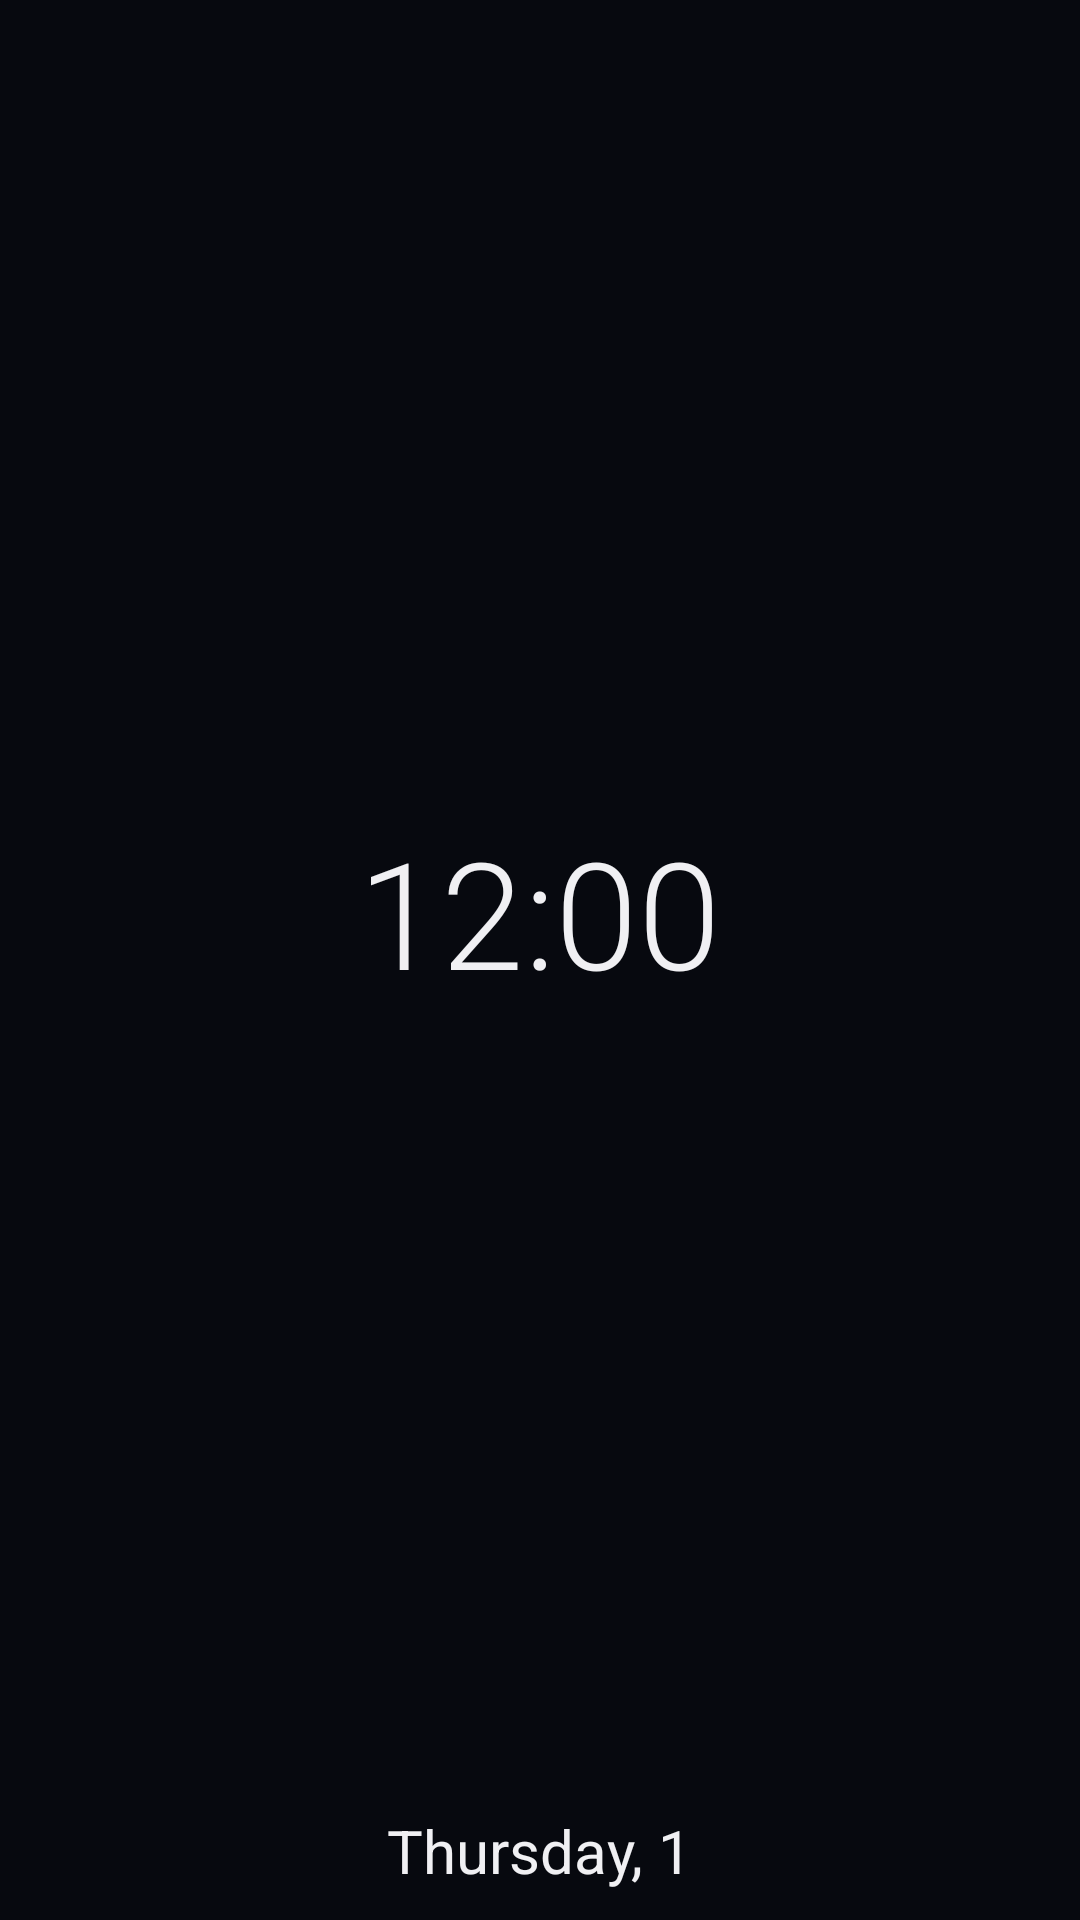

Here is an Android app screen rendered from its layout file. Give the layout XML and the strings, colors and styles it references.
<!-- AndroidManifest.xml: application theme Theme.DriveLite -->
<!-- res/layout/activity_main.xml -->
<?xml version="1.0" encoding="utf-8"?>
<LinearLayout xmlns:android="http://schemas.android.com/apk/res/android"
    android:id="@+id/root"
    android:layout_width="match_parent"
    android:layout_height="match_parent"
    android:baselineAligned="false"
    android:orientation="horizontal"
    android:padding="10dp">

    <LinearLayout
        android:layout_width="0dp"
        android:layout_height="match_parent"
        android:layout_weight="1"
        android:orientation="vertical">

        <include android:id="@+id/tile_maps" layout="@layout/tile"
            android:layout_width="match_parent" android:layout_height="0dp" android:layout_weight="1" />
        <include android:id="@+id/tile_radio" layout="@layout/tile"
            android:layout_width="match_parent" android:layout_height="0dp" android:layout_weight="1" />
        <include android:id="@+id/tile_phone" layout="@layout/tile"
            android:layout_width="match_parent" android:layout_height="0dp" android:layout_weight="1" />
    </LinearLayout>

    <LinearLayout
        android:id="@+id/center"
        android:layout_width="0dp"
        android:layout_height="match_parent"
        android:layout_weight="1.35"
        android:gravity="center"
        android:orientation="vertical"
        android:paddingStart="8dp"
        android:paddingEnd="8dp">

        <TextClock
            android:id="@+id/clock"
            android:layout_width="match_parent"
            android:layout_height="0dp"
            android:layout_weight="1"
            android:textSize="96sp"
            android:autoSizeMaxTextSize="140sp"
            android:autoSizeMinTextSize="40sp"
            android:autoSizeTextType="uniform"
            android:fontFamily="sans-serif-light"
            android:format12Hour="h:mm"
            android:format24Hour="HH:mm"
            android:gravity="center"
            android:includeFontPadding="false"
            android:maxLines="1" />

        <TextClock
            android:id="@+id/date"
            android:layout_width="match_parent"
            android:layout_height="wrap_content"
            android:format12Hour="EEEE, d MMMM yyyy"
            android:format24Hour="EEEE, d MMMM yyyy"
            android:gravity="center"
            android:maxLines="1"
            android:textSize="20sp" />

        <TextView
            android:id="@+id/home_banner"
            android:layout_width="wrap_content"
            android:layout_height="wrap_content"
            android:layout_marginTop="14dp"
            android:layout_marginBottom="6dp"
            android:clickable="true"
            android:focusable="true"
            android:gravity="center"
            android:paddingStart="18dp"
            android:paddingTop="10dp"
            android:paddingEnd="18dp"
            android:paddingBottom="10dp"
            android:text="@string/banner_set_home"
            android:textSize="14sp"
            android:visibility="gone" />
    </LinearLayout>

    <LinearLayout
        android:layout_width="0dp"
        android:layout_height="match_parent"
        android:layout_weight="1"
        android:orientation="vertical">

        <include android:id="@+id/tile_music" layout="@layout/tile"
            android:layout_width="match_parent" android:layout_height="0dp" android:layout_weight="1" />
        <include android:id="@+id/tile_apps" layout="@layout/tile"
            android:layout_width="match_parent" android:layout_height="0dp" android:layout_weight="1" />
        <include android:id="@+id/tile_settings" layout="@layout/tile"
            android:layout_width="match_parent" android:layout_height="0dp" android:layout_weight="1" />
    </LinearLayout>
</LinearLayout>
<!-- res/layout/tile.xml (included above) -->
<?xml version="1.0" encoding="utf-8"?>
<LinearLayout xmlns:android="http://schemas.android.com/apk/res/android"
    android:layout_width="match_parent"
    android:layout_height="0dp"
    android:layout_weight="1"
    android:layout_margin="6dp"
    android:clickable="true"
    android:focusable="true"
    android:gravity="center"
    android:orientation="horizontal"
    android:paddingStart="14dp"
    android:paddingEnd="14dp">

    <ImageView
        android:id="@+id/tile_icon"
        android:layout_width="34dp"
        android:layout_height="34dp"
        android:importantForAccessibility="no" />

    <TextView
        android:id="@+id/tile_label"
        android:layout_width="0dp"
        android:layout_height="wrap_content"
        android:layout_marginStart="12dp"
        android:layout_weight="1"
        android:ellipsize="end"
        android:maxLines="1"
        android:textSize="19sp"
        android:textStyle="bold" />
</LinearLayout>
<!-- resources referenced by this layout -->
<resources>
  <string name="banner_set_home">Tap to make DriveLite your home screen</string>
  <style name="Theme.DriveLite" parent="android:Theme.DeviceDefault.NoActionBar">
          <item name="android:windowBackground">@color/boot_bg</item>
          <item name="android:statusBarColor">@color/boot_bg</item>
          <item name="android:navigationBarColor">@color/boot_bg</item>
          <item name="android:windowShowWallpaper">false</item>
          <item name="android:colorAccent">#5B8CFF</item>
      </style>
  <color name="boot_bg">#07090F</color>
</resources>
